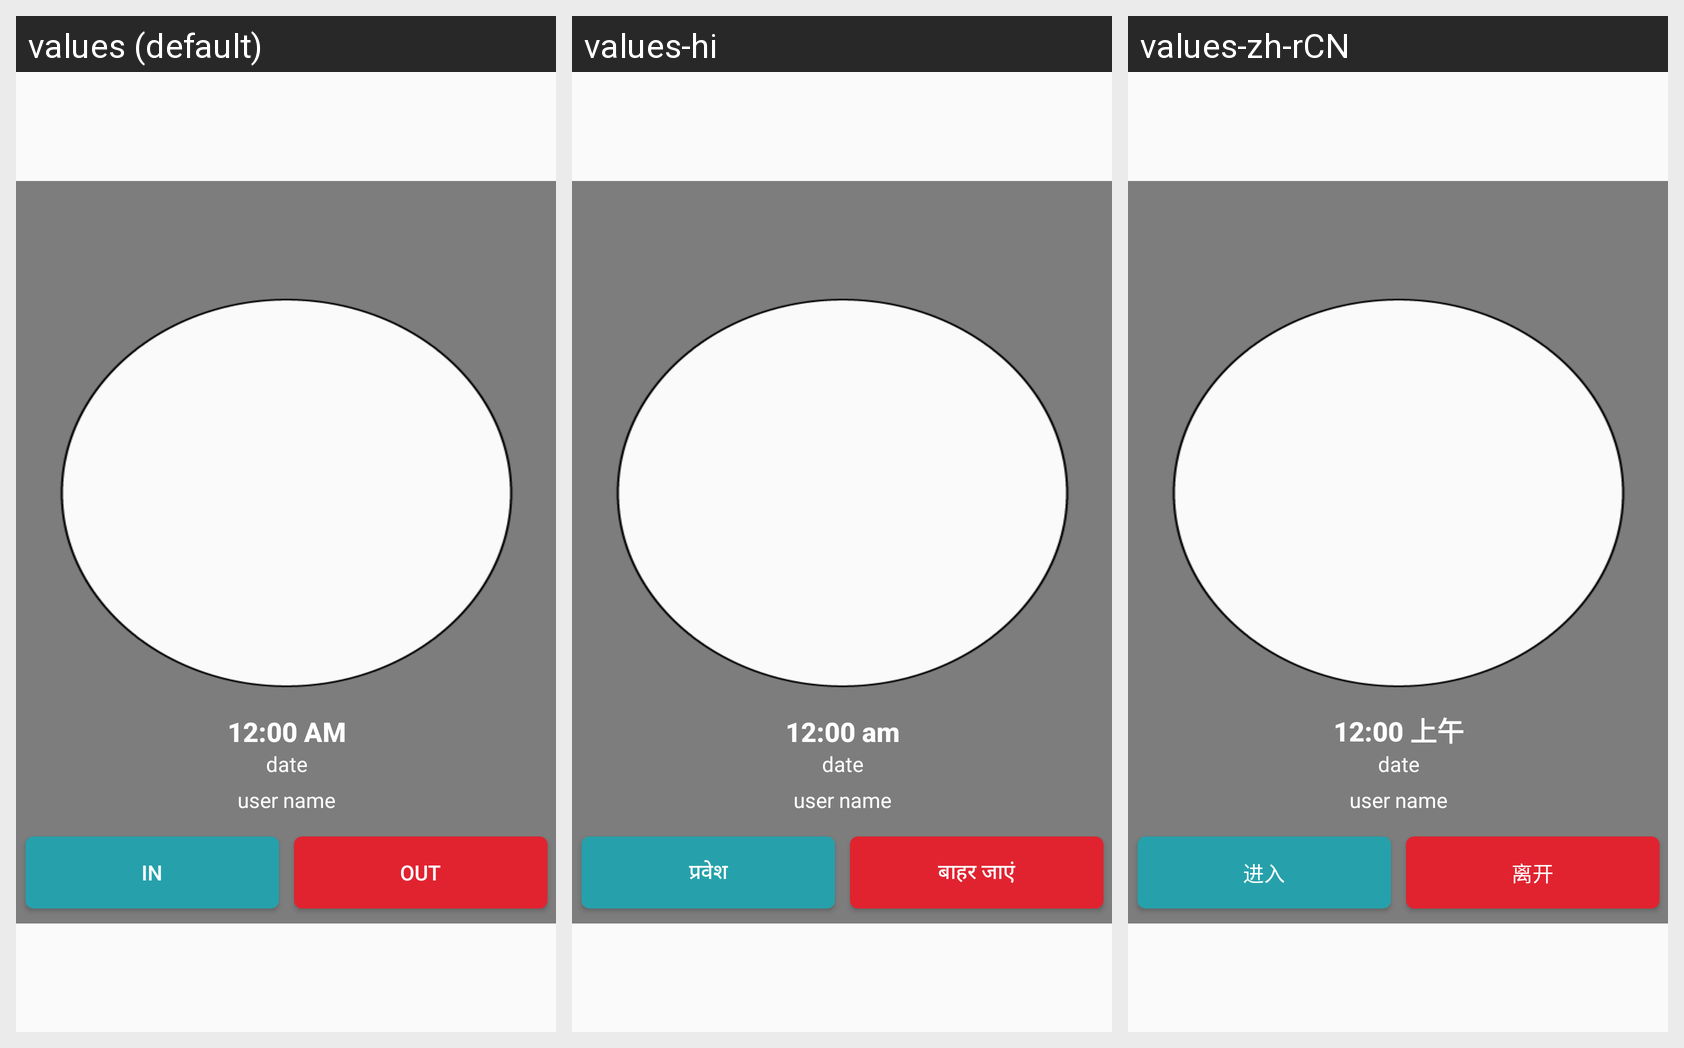

For this localized Android screen grid, give each drawn string resource with its value in every locale shown.
Android screen res/layout/content_self_attendance.xml rendered under 3 locales, left to right: values (default), values-hi, values-zh-rCN. Device: Nexus 5 (rendered at 1080×1920; each locale shown at half size, 540×960, under a caption strip naming it); theme AppTheme.
Strings drawn on this screen, with the default value and each locale's value (text and hints the layout hard-codes, and strings that could not be matched under every locale, appear in the picture but are not listed):

self_attendance_in
  values: IN
  values-hi: प्रवेश
  values-zh-rCN: 进入

self_attendance_out
  values: OUT
  values-hi: बाहर जाएं
  values-zh-rCN: 离开
